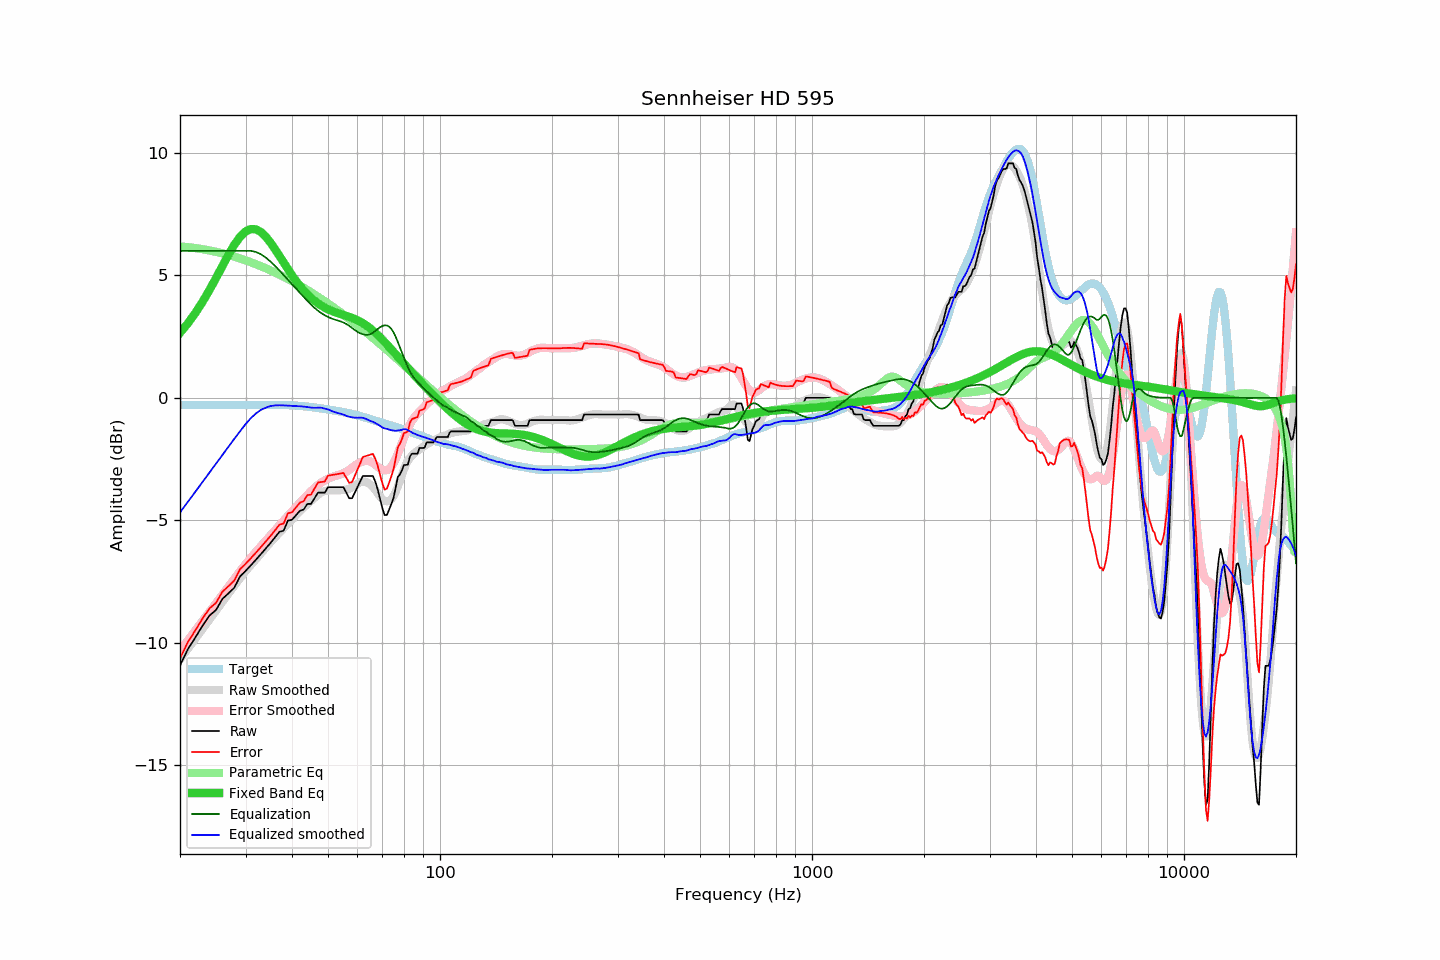

Data behind this chart, as committed beside it:
frequency, raw, error, smoothed, error_smoothed, equalization, parametric_eq, equalized_raw, equalized_smoothed, target
20, -10.93, -10.64, -10.68, -10.32, 6.00, 2.66, -4.93, -4.68, -0.29
21, -10.26, -9.97, -10.25, -9.90, 6.00, 3.04, -4.26, -4.25, -0.29
22, -9.78, -9.49, -9.83, -9.50, 6.00, 3.47, -3.78, -3.83, -0.29
23, -9.30, -9.01, -9.43, -9.11, 6.00, 3.92, -3.30, -3.43, -0.29
24, -8.89, -8.60, -9.05, -8.74, 6.00, 4.40, -2.89, -3.05, -0.29
25, -8.66, -8.37, -8.68, -8.38, 6.00, 4.89, -2.66, -2.68, -0.29
26, -8.21, -7.92, -8.33, -8.03, 6.00, 5.38, -2.21, -2.33, -0.29
27, -7.98, -7.69, -7.99, -7.70, 6.00, 5.84, -1.98, -1.99, -0.29
28, -7.75, -7.46, -7.67, -7.38, 6.00, 6.25, -1.75, -1.67, -0.29
29, -7.29, -7.00, -7.36, -7.08, 6.00, 6.57, -1.29, -1.36, -0.29
30, -7.07, -6.78, -7.07, -6.79, 6.00, 6.79, -1.07, -1.07, -0.29
31, -6.84, -6.55, -6.83, -6.53, 6.00, 6.89, -0.84, -0.83, -0.29
32, -6.61, -6.32, -6.59, -6.29, 5.96, 6.88, -0.65, -0.64, -0.29
33, -6.38, -6.09, -6.35, -6.05, 5.86, 6.77, -0.52, -0.49, -0.29
34, -6.15, -5.86, -6.13, -5.83, 5.73, 6.58, -0.42, -0.40, -0.29
35, -5.93, -5.64, -5.90, -5.62, 5.57, 6.34, -0.36, -0.34, -0.29
36, -5.70, -5.41, -5.70, -5.41, 5.39, 6.07, -0.31, -0.31, -0.29
37, -5.47, -5.18, -5.51, -5.20, 5.20, 5.79, -0.27, -0.30, -0.29
38, -5.42, -5.13, -5.32, -5.01, 5.01, 5.52, -0.41, -0.31, -0.29
39, -5.01, -4.71, -5.14, -4.82, 4.82, 5.25, -0.19, -0.32, -0.30
40, -4.98, -4.67, -4.96, -4.64, 4.64, 5.00, -0.34, -0.33, -0.31
41, -4.79, -4.47, -4.80, -4.46, 4.46, 4.78, -0.33, -0.34, -0.32
42, -4.61, -4.28, -4.63, -4.29, 4.29, 4.57, -0.32, -0.35, -0.33
43, -4.56, -4.22, -4.48, -4.12, 4.12, 4.39, -0.44, -0.36, -0.34
44, -4.33, -3.97, -4.34, -3.96, 3.96, 4.23, -0.37, -0.38, -0.36
45, -4.33, -3.95, -4.21, -3.81, 3.81, 4.08, -0.52, -0.40, -0.38
46, -4.10, -3.70, -4.08, -3.67, 3.67, 3.96, -0.43, -0.41, -0.40
47, -3.87, -3.46, -3.96, -3.55, 3.55, 3.85, -0.32, -0.40, -0.41
48, -3.87, -3.44, -3.86, -3.45, 3.45, 3.76, -0.42, -0.40, -0.43
49, -3.87, -3.42, -3.81, -3.37, 3.37, 3.68, -0.50, -0.44, -0.45
50, -3.65, -3.18, -3.78, -3.30, 3.30, 3.61, -0.35, -0.47, -0.47
51, -3.65, -3.15, -3.77, -3.24, 3.24, 3.56, -0.41, -0.53, -0.50
52, -3.65, -3.13, -3.78, -3.20, 3.20, 3.51, -0.45, -0.58, -0.52
53, -3.65, -3.11, -3.77, -3.16, 3.16, 3.46, -0.49, -0.61, -0.54
54, -3.65, -3.09, -3.77, -3.12, 3.12, 3.42, -0.53, -0.65, -0.56
55, -3.65, -3.07, -3.76, -3.07, 3.07, 3.38, -0.58, -0.68, -0.58
56, -3.87, -3.26, -3.75, -3.01, 3.01, 3.34, -0.86, -0.73, -0.61
57, -4.10, -3.47, -3.71, -2.94, 2.94, 3.31, -1.16, -0.77, -0.63
58, -4.10, -3.44, -3.65, -2.85, 2.85, 3.26, -1.25, -0.80, -0.66
59, -3.87, -3.19, -3.58, -2.77, 2.77, 3.22, -1.10, -0.81, -0.68
60, -3.65, -2.94, -3.51, -2.70, 2.70, 3.17, -0.95, -0.81, -0.71
61, -3.42, -2.68, -3.44, -2.64, 2.64, 3.11, -0.78, -0.81, -0.74
62, -3.19, -2.41, -3.41, -2.60, 2.60, 3.05, -0.59, -0.82, -0.78
63, -3.19, -2.38, -3.43, -2.57, 2.57, 2.98, -0.62, -0.85, -0.81
64, -3.19, -2.35, -3.47, -2.57, 2.57, 2.91, -0.62, -0.90, -0.84
65, -3.19, -2.32, -3.54, -2.60, 2.60, 2.83, -0.59, -0.94, -0.87
66, -3.19, -2.29, -3.64, -2.66, 2.66, 2.75, -0.53, -0.98, -0.90
67, -3.42, -2.49, -3.77, -2.74, 2.74, 2.66, -0.68, -1.03, -0.93
68, -3.74, -2.78, -3.90, -2.81, 2.81, 2.57, -0.93, -1.08, -0.96
69, -4.13, -3.14, -4.03, -2.88, 2.88, 2.47, -1.25, -1.15, -0.99
70, -4.51, -3.49, -4.14, -2.93, 2.93, 2.38, -1.58, -1.21, -1.02
71, -4.79, -3.75, -4.21, -2.96, 2.96, 2.28, -1.83, -1.25, -1.04
72, -4.78, -3.71, -4.22, -2.95, 2.95, 2.18, -1.83, -1.27, -1.07
73, -4.56, -3.46, -4.20, -2.90, 2.90, 2.08, -1.66, -1.30, -1.10
74, -4.33, -3.20, -4.13, -2.81, 2.81, 1.98, -1.52, -1.32, -1.13
75, -4.08, -2.92, -4.01, -2.67, 2.67, 1.88, -1.41, -1.34, -1.16
76, -3.67, -2.48, -3.84, -2.49, 2.49, 1.78, -1.18, -1.34, -1.19
77, -3.24, -2.02, -3.62, -2.29, 2.29, 1.68, -0.95, -1.33, -1.22
78, -3.13, -1.88, -3.39, -2.06, 2.06, 1.58, -1.07, -1.32, -1.25
79, -2.96, -1.69, -3.15, -1.84, 1.84, 1.49, -1.12, -1.30, -1.27
... 553 more rows
